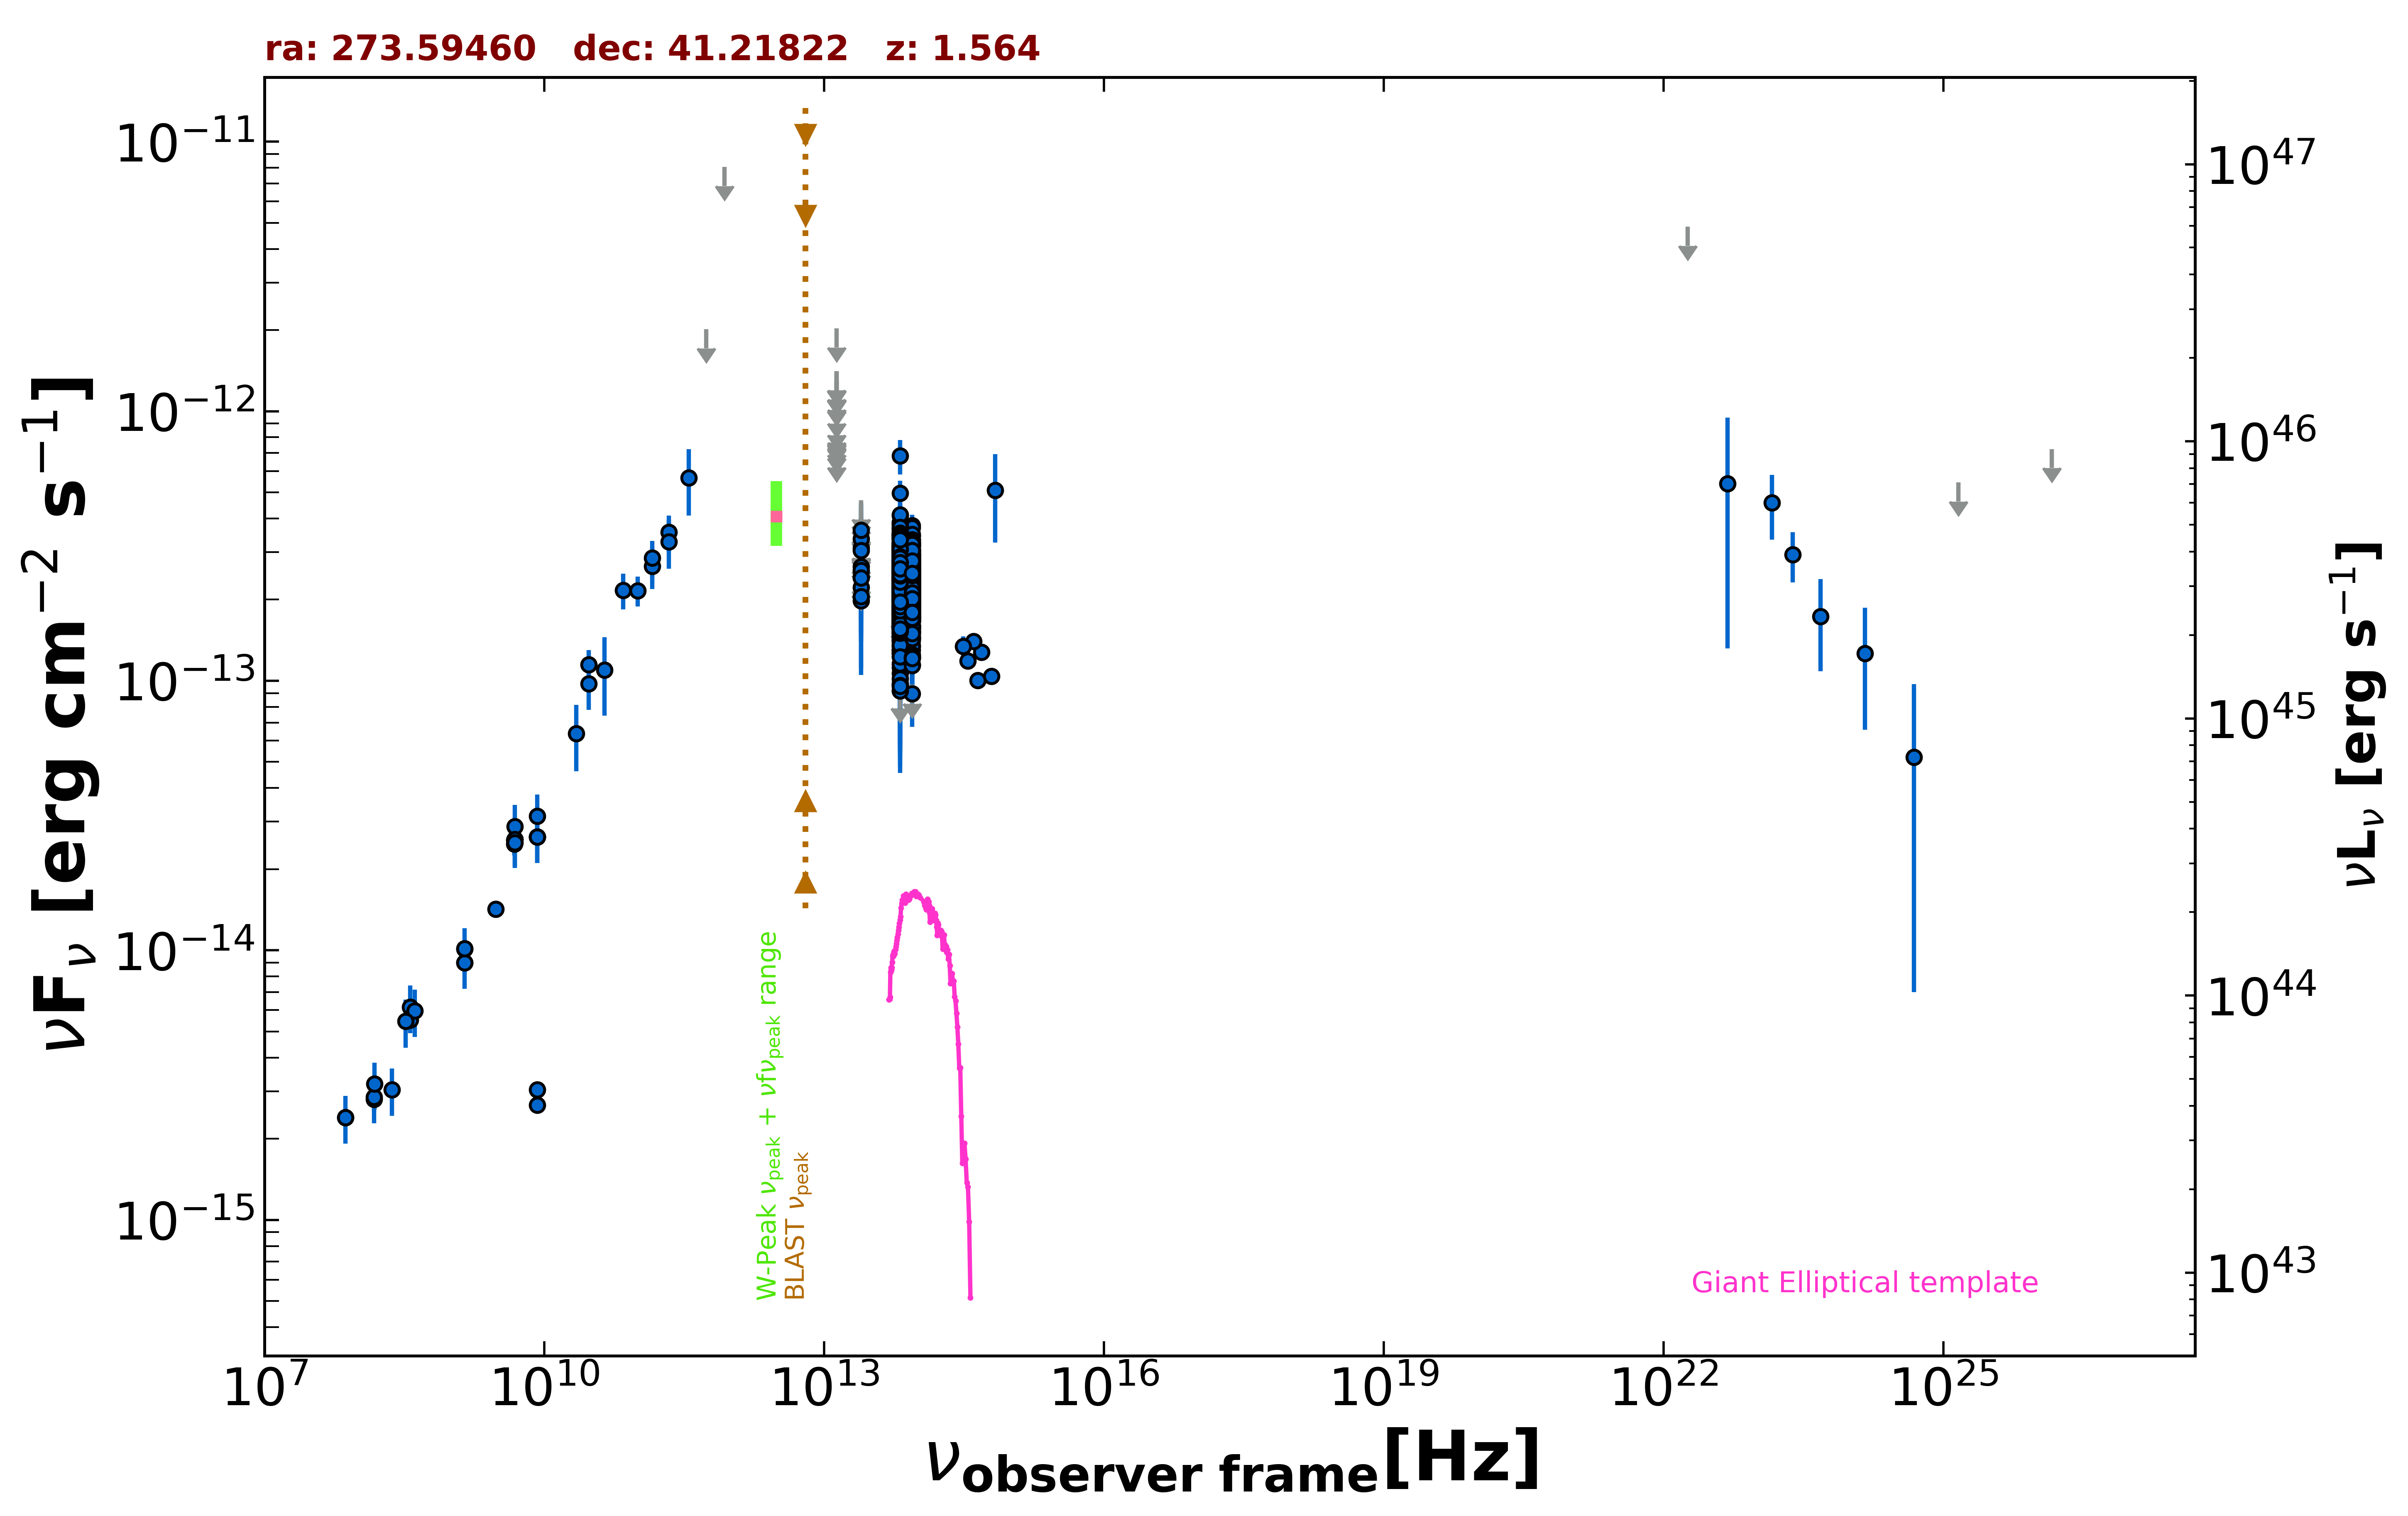

The table this chart was drawn from, first rows:
freq., flux, err_flux, MJD_start, MJD_end, flag, catalog, reference
1.400e+09, 1.013e-14, 3.045e-16, 55000, 55000, , NVSS, Condon et al. 1998  AJ  115  1693
3.000e+09, 1.422e-14, 7.500e-17, 55000, 55000, , VLASSQL, Gordon et al. 2021  ApJS  255  30
1.500e+08, 2.805e-15, 2.810e-16, 55000, 55000, , TGSS150, Intema et al. 2017  A&A  598  A781
7.400e+07, 2.398e-15, 7.400e-17, 55000, 55000, , VLSSR, Lane et al. 2014  MNRAS  440 327
8.400e+09, 2.639e-14, 0.000e+00, 55000, 55000, , CRATES, Healey et al. 2007  ApJS  171  61
8.400e+09, 2.663e-15, 0.000e+00, 55000, 55000, , CRATES, Healey et al. 2007  ApJS  171  61
8.400e+09, 3.041e-15, 0.000e+00, 55000, 55000, , CRATES, Healey et al. 2007  ApJS  171  61
4.800e+09, 2.482e-14, 2.205e-15, 55000, 55000, , GB6, Gregory et al. 1996  ApJS  103  427
4.800e+09, 2.563e-14, 3.120e-15, 55000, 55000, , GB87, Gregory et al. 1992  VizieR  VIII/14/j20…
4.850e+09, 2.580e-14, 0.000e+00, 55000, 55000, , NORTH20, White and Becker  1992  ApJS  79  331
1.400e+09, 9.016e-15, 0.000e+00, 55000, 55000, , NORTH20, White and Becker  1992  ApJS  79  331
3.650e+08, 5.512e-15, 0.000e+00, 55000, 55000, , NORTH20, White and Becker  1992  ApJS  79  331
1.430e+11, 2.659e-13, 4.675e-14, 55000, 55000, , PCCS2143, GHz The Planck Collaboration 2018  A&A  …
2.170e+11, 3.553e-13, 5.485e-14, 55000, 55000, , PCCS2217, GHz The Planck Collaboration 2018  A&A  …
3.000e+10, 1.149e-13, 1.501e-14, 55000, 55000, , PCNT, The Planck Collaboration 2018  A&A  619 …
4.400e+10, 1.097e-13, 3.556e-14, 55000, 55000, , PCNT, The Planck Collaboration 2018  A&A  619 …
7.000e+10, 2.169e-13, 3.305e-14, 55000, 55000, , PCNT, The Planck Collaboration 2018  A&A  619 …
1.000e+11, 2.157e-13, 2.740e-14, 55000, 55000, , PCNT, The Planck Collaboration 2018  A&A  619 …
1.430e+11, 2.860e-13, 4.400e-14, 55000, 55000, , PCNT, The Planck Collaboration 2018  A&A  619 …
2.170e+11, 3.282e-13, 6.790e-14, 55000, 55000, , PCNT, The Planck Collaboration 2018  A&A  619 …
3.530e+11, 5.668e-13, 1.575e-13, 55000, 55000, , PCNT, The Planck Collaboration 2018  A&A  619 …
5.450e+11, 2.016e-12, 0.000e+00, 55000, 55000, UL, PCNT, The Planck Collaboration 2018  A&A  619 …
8.570e+11, 8.055e-12, 0.000e+00, 55000, 55000, UL, PCNT, The Planck Collaboration 2018  A&A  619 …
8.817e+13, 1.936e-13, 1.900e-15, 55000, 55000, , UNWISE, Schlafly et al. 2019  ApJS  240  30
6.517e+13, 2.419e-13, 2.750e-15, 55000, 55000, , UNWISE, Schlafly et al. 2019  ApJS  240  30
8.817e+13, 2.424e-13, 6.950e-15, 55000, 55000, , WISE, Wright et al. 2010  AJ  140  1868
6.517e+13, 2.797e-13, 8.500e-15, 55000, 55000, , WISE, Wright et al. 2010  AJ  140  1868
2.498e+13, 1.984e-13, 2.880e-14, 55000, 55000, , WISE, Wright et al. 2010  AJ  140  1868
1.363e+13, 2.995e-13, 1.114e-13, 55000, 55000, , WISE, Wright et al. 2010  AJ  140  1868
8.817e+13, 2.051e-13, 4.900e-14, 56927, 56927, , NEOWISE, Mainzer et al. 2014  ApJ  792  30
6.517e+13, 2.207e-13, 3.965e-14, 56927, 56927, , NEOWISE, Mainzer et al. 2014  ApJ  792  30
8.817e+13, 2.221e-13, 2.275e-14, 56926, 56926, , NEOWISE, Mainzer et al. 2014  ApJ  792  30
6.517e+13, 2.920e-13, 4.700e-14, 56926, 56926, , NEOWISE, Mainzer et al. 2014  ApJ  792  30
8.817e+13, 2.166e-13, 2.280e-14, 56926, 56926, , NEOWISE, Mainzer et al. 2014  ApJ  792  30
6.517e+13, 2.203e-13, 3.955e-14, 56926, 56926, , NEOWISE, Mainzer et al. 2014  ApJ  792  30
8.817e+13, 1.943e-13, 2.475e-14, 56927, 56927, , NEOWISE, Mainzer et al. 2014  ApJ  792  30
6.517e+13, 2.213e-13, 3.520e-14, 56927, 56927, , NEOWISE, Mainzer et al. 2014  ApJ  792  30
8.817e+13, 2.384e-13, 2.355e-14, 56925, 56925, , NEOWISE, Mainzer et al. 2014  ApJ  792  30
6.517e+13, 2.374e-13, 3.510e-14, 56925, 56925, , NEOWISE, Mainzer et al. 2014  ApJ  792  30
8.817e+13, 2.816e-13, 2.360e-14, 56927, 56927, , NEOWISE, Mainzer et al. 2014  ApJ  792  30
6.517e+13, 1.836e-13, 3.710e-14, 56927, 56927, , NEOWISE, Mainzer et al. 2014  ApJ  792  30
8.817e+13, 2.941e-13, 2.955e-14, 56927, 56927, , NEOWISE, Mainzer et al. 2014  ApJ  792  30
6.517e+13, 2.181e-13, 3.125e-14, 56927, 56927, , NEOWISE, Mainzer et al. 2014  ApJ  792  30
8.817e+13, 2.084e-13, 2.985e-14, 56927, 56927, , NEOWISE, Mainzer et al. 2014  ApJ  792  30
6.517e+13, 2.481e-13, 3.785e-14, 56927, 56927, , NEOWISE, Mainzer et al. 2014  ApJ  792  30
8.817e+13, 2.097e-13, 2.165e-14, 56925, 56925, , NEOWISE, Mainzer et al. 2014  ApJ  792  30
6.517e+13, 2.577e-13, 3.330e-14, 56925, 56925, , NEOWISE, Mainzer et al. 2014  ApJ  792  30
8.817e+13, 1.517e-13, 2.170e-14, 56926, 56926, , NEOWISE, Mainzer et al. 2014  ApJ  792  30
6.517e+13, 2.167e-13, 4.790e-14, 56926, 56926, , NEOWISE, Mainzer et al. 2014  ApJ  792  30
8.817e+13, 2.397e-13, 2.190e-14, 56926, 56926, , NEOWISE, Mainzer et al. 2014  ApJ  792  30
6.517e+13, 2.656e-13, 3.040e-14, 56926, 56926, , NEOWISE, Mainzer et al. 2014  ApJ  792  30
8.817e+13, 3.054e-13, 2.425e-14, 56927, 56927, , NEOWISE, Mainzer et al. 2014  ApJ  792  30
6.517e+13, 1.987e-13, 4.035e-14, 56927, 56927, , NEOWISE, Mainzer et al. 2014  ApJ  792  30
8.817e+13, 2.760e-13, 2.420e-14, 56927, 56927, , NEOWISE, Mainzer et al. 2014  ApJ  792  30
6.517e+13, 1.995e-13, 3.005e-14, 56927, 56927, , NEOWISE, Mainzer et al. 2014  ApJ  792  30
8.817e+13, 2.274e-13, 2.180e-14, 56925, 56925, , NEOWISE, Mainzer et al. 2014  ApJ  792  30
6.517e+13, 2.250e-13, 3.790e-14, 56925, 56925, , NEOWISE, Mainzer et al. 2014  ApJ  792  30
8.817e+13, 2.123e-13, 2.550e-14, 56926, 56926, , NEOWISE, Mainzer et al. 2014  ApJ  792  30
6.517e+13, 3.101e-13, 4.990e-14, 56926, 56926, , NEOWISE, Mainzer et al. 2014  ApJ  792  30
8.817e+13, 2.863e-13, 2.220e-14, 56926, 56926, , NEOWISE, Mainzer et al. 2014  ApJ  792  30
... 1,225 more rows
